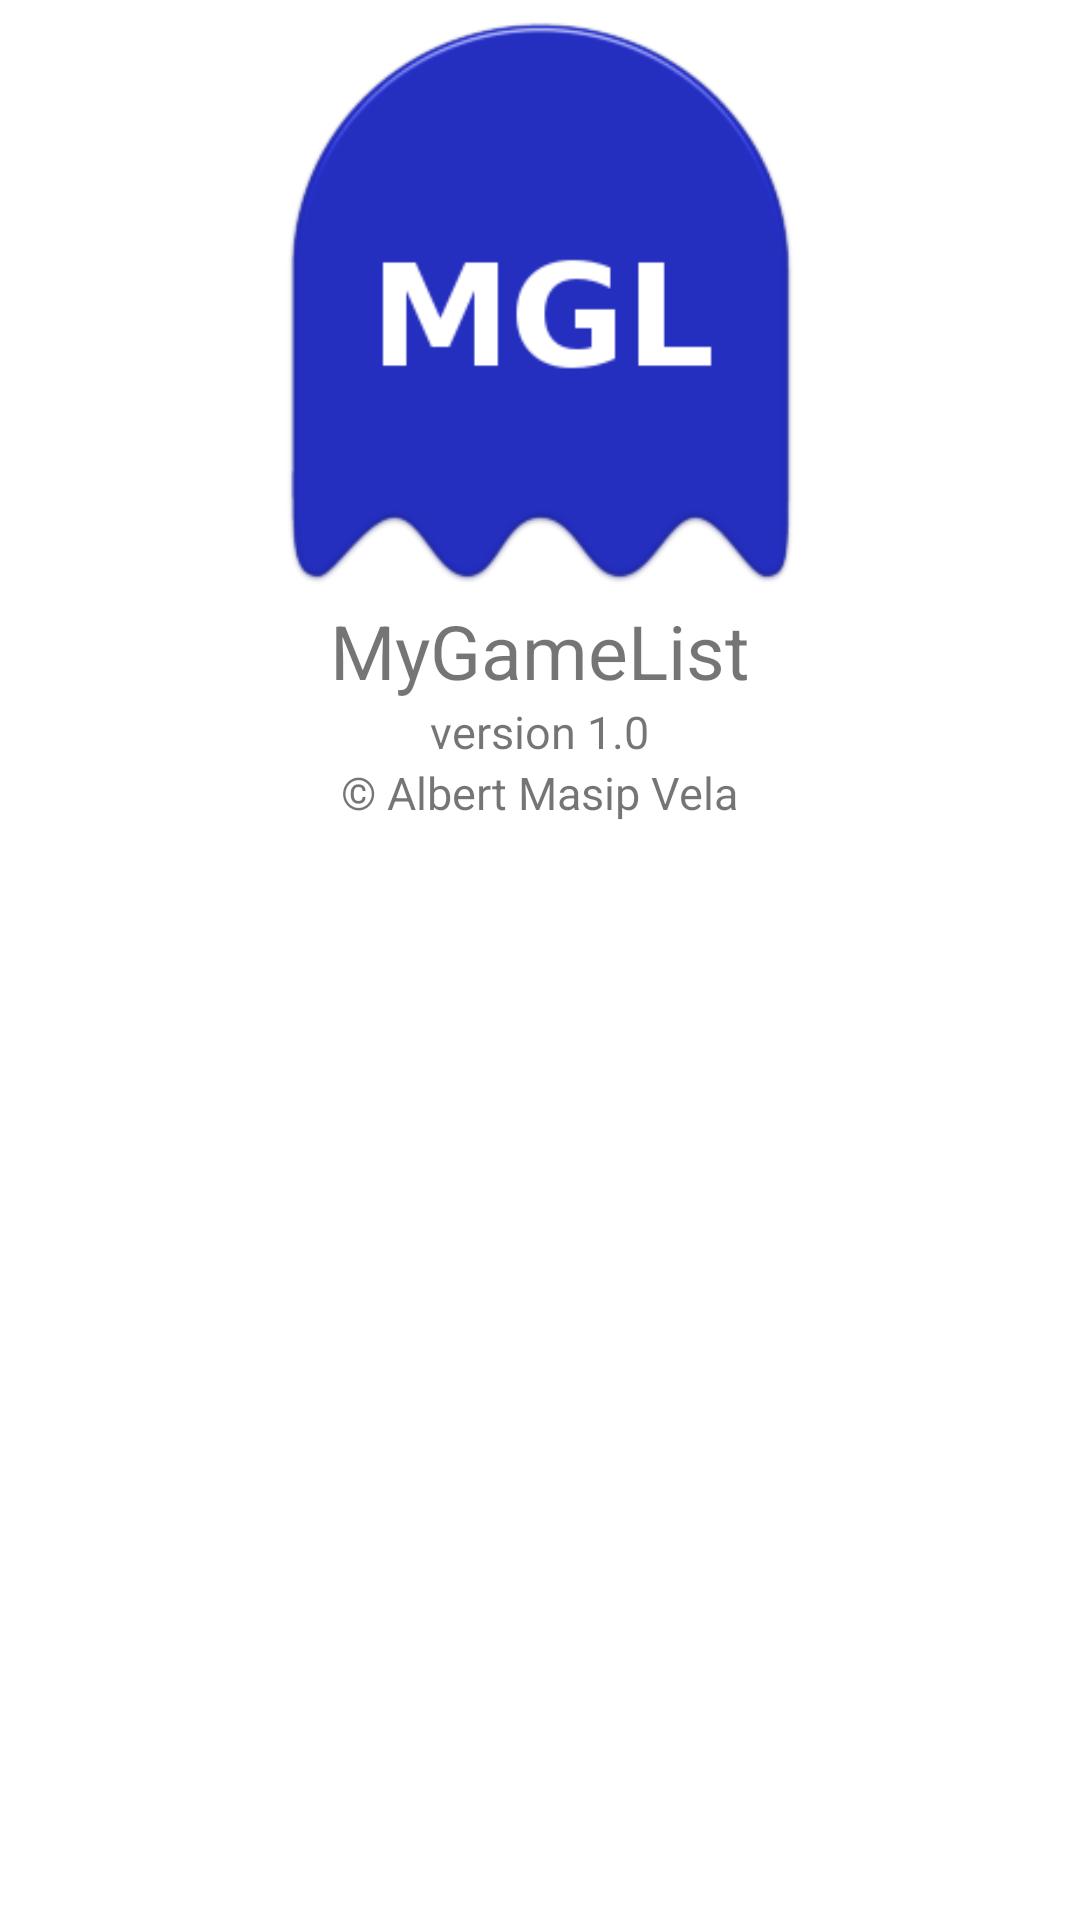

Write the Android layout XML for this screen, with the resource values it uses.
<!-- AndroidManifest.xml: fallback theme Theme.MaterialComponents.DayNight.NoActionBar -->
<!-- res/layout/activity_about.xml -->
<?xml version="1.0" encoding="utf-8"?>
<LinearLayout xmlns:android="http://schemas.android.com/apk/res/android"
    xmlns:tools="http://schemas.android.com/tools"
    android:id="@+id/LinearLayout1"
    android:layout_width="match_parent"
    android:layout_height="match_parent"
    android:orientation="vertical"
    android:paddingBottom="@dimen/activity_vertical_margin"
    android:paddingLeft="@dimen/activity_horizontal_margin"
    android:paddingRight="@dimen/activity_horizontal_margin"
    android:paddingTop="@dimen/activity_vertical_margin"
    tools:context=".About" >

    <LinearLayout
        android:layout_width="match_parent"
        android:layout_height="200dp">

        <ImageView
            android:layout_width="match_parent"
            android:layout_height="match_parent"
            android:id="@+id/imageView"
            android:src="@mipmap/icono"
            android:layout_gravity="center" />
    </LinearLayout>

    <LinearLayout
        android:layout_width="wrap_content"
        android:layout_height="wrap_content"
        android:layout_gravity="center" >
        <TextView
            android:layout_width="match_parent"
            android:layout_height="wrap_content"
            android:text="MyGameList"
            android:id="@+id/textView"
            android:textSize="25sp"/>
    </LinearLayout>

    <LinearLayout
        android:layout_width="wrap_content"
        android:layout_height="wrap_content"
        android:layout_gravity="center" >
        <TextView
            android:layout_width="match_parent"
            android:layout_height="wrap_content"
            android:text="version 1.0"
            android:id="@+id/textView2"
            android:textSize="15sp"/>
    </LinearLayout>

    <LinearLayout
        android:layout_width="wrap_content"
        android:layout_height="wrap_content"
        android:layout_gravity="center" >
        <TextView
            android:layout_width="match_parent"
            android:layout_height="wrap_content"
            android:text="© Albert Masip Vela"
            android:id="@+id/textView3"
            android:textSize="15sp"/>
    </LinearLayout>


</LinearLayout>
<!-- resources referenced by this layout -->
<resources>
  <!-- mipmap icono: png bitmap (mipmap-xxhdpi, 12648 bytes) -->
</resources>
